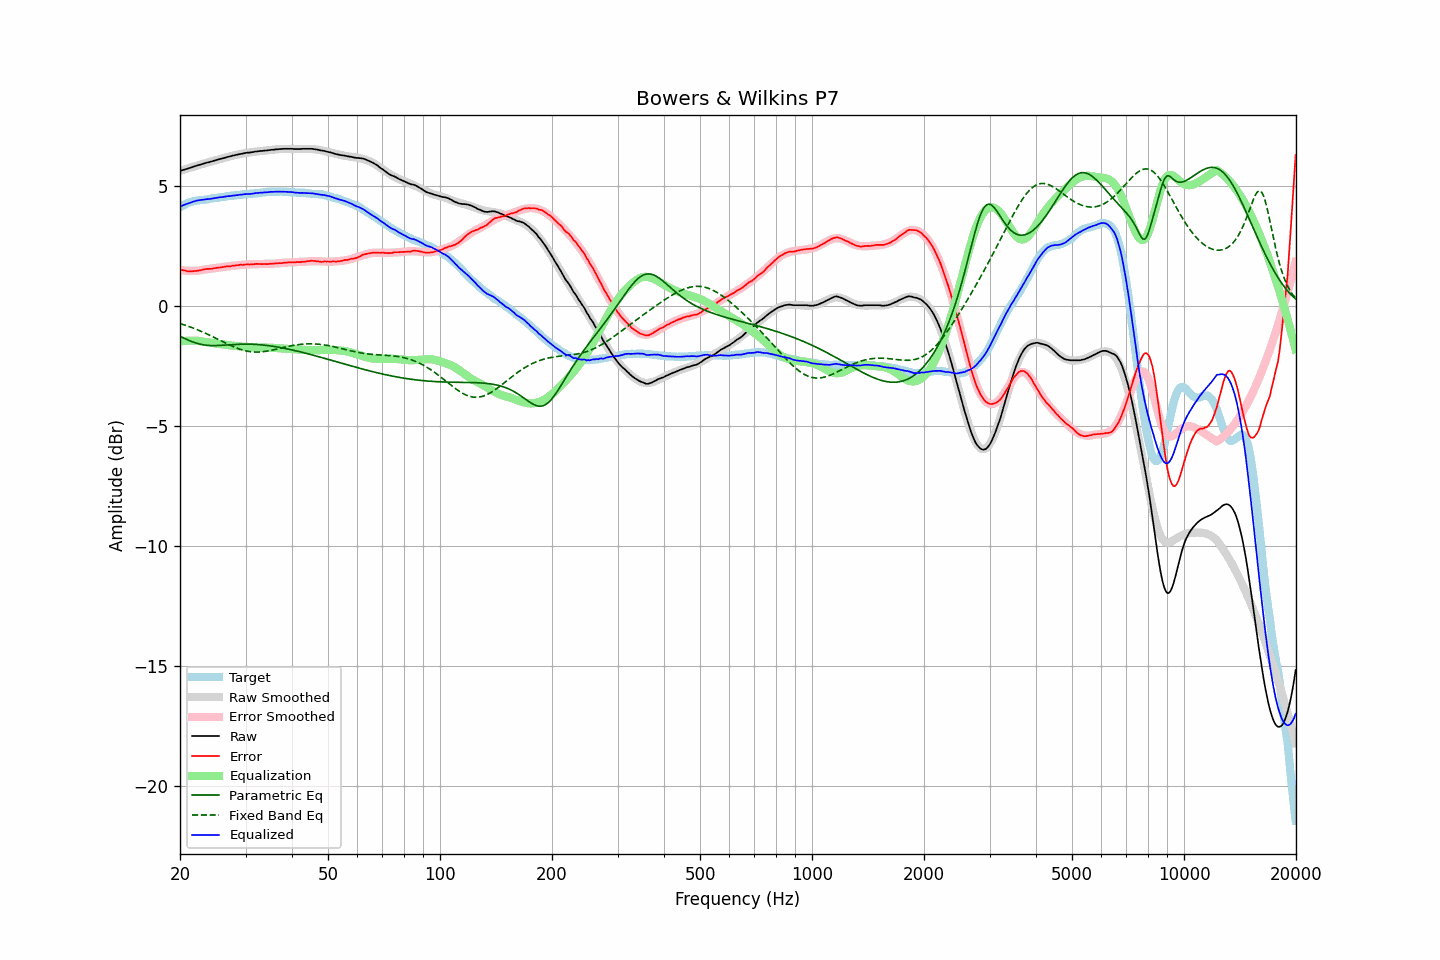

Source data for this figure (header and first rows):
frequency, raw, error, smoothed, error_smoothed, equalization, parametric_eq, fixed_band_eq, equalized_raw, equalized_smoothed, target
20.00, 5.61, 1.51, 5.61, 1.49, -1.49, -1.27, -0.74, 4.12, 4.12, 4.10
20.20, 5.63, 1.49, 5.63, 1.48, -1.48, -1.30, -0.76, 4.15, 4.15, 4.14
20.40, 5.65, 1.47, 5.65, 1.47, -1.47, -1.34, -0.78, 4.18, 4.18, 4.18
20.61, 5.67, 1.46, 5.67, 1.46, -1.46, -1.37, -0.81, 4.21, 4.21, 4.20
20.81, 5.69, 1.44, 5.69, 1.46, -1.46, -1.40, -0.83, 4.23, 4.23, 4.25
21.02, 5.71, 1.43, 5.71, 1.45, -1.45, -1.43, -0.85, 4.26, 4.26, 4.28
21.23, 5.73, 1.43, 5.74, 1.45, -1.45, -1.46, -0.88, 4.28, 4.28, 4.30
21.44, 5.75, 1.43, 5.76, 1.45, -1.45, -1.48, -0.90, 4.30, 4.31, 4.32
21.66, 5.78, 1.44, 5.78, 1.45, -1.45, -1.51, -0.92, 4.33, 4.33, 4.34
21.87, 5.80, 1.45, 5.80, 1.45, -1.45, -1.53, -0.95, 4.35, 4.35, 4.35
22.09, 5.82, 1.45, 5.82, 1.46, -1.46, -1.55, -0.98, 4.37, 4.36, 4.37
22.31, 5.84, 1.46, 5.84, 1.46, -1.46, -1.57, -1.00, 4.38, 4.38, 4.38
22.54, 5.86, 1.47, 5.86, 1.47, -1.47, -1.59, -1.03, 4.39, 4.39, 4.39
22.76, 5.88, 1.48, 5.88, 1.48, -1.48, -1.61, -1.06, 4.40, 4.40, 4.40
22.99, 5.90, 1.50, 5.90, 1.49, -1.49, -1.62, -1.09, 4.41, 4.41, 4.40
23.22, 5.92, 1.51, 5.92, 1.50, -1.50, -1.63, -1.12, 4.42, 4.42, 4.41
23.45, 5.94, 1.52, 5.94, 1.51, -1.51, -1.64, -1.15, 4.43, 4.43, 4.42
23.69, 5.96, 1.53, 5.96, 1.52, -1.52, -1.65, -1.18, 4.44, 4.44, 4.43
23.92, 5.97, 1.53, 5.98, 1.53, -1.53, -1.65, -1.21, 4.44, 4.44, 4.44
24.16, 5.99, 1.53, 5.99, 1.54, -1.54, -1.66, -1.24, 4.45, 4.45, 4.46
24.40, 6.01, 1.54, 6.01, 1.55, -1.55, -1.66, -1.28, 4.46, 4.46, 4.47
24.65, 6.03, 1.56, 6.03, 1.56, -1.56, -1.66, -1.31, 4.47, 4.47, 4.47
24.89, 6.05, 1.57, 6.05, 1.57, -1.57, -1.66, -1.34, 4.48, 4.48, 4.48
25.14, 6.07, 1.58, 6.07, 1.58, -1.58, -1.66, -1.38, 4.49, 4.49, 4.49
25.39, 6.09, 1.59, 6.09, 1.59, -1.59, -1.65, -1.41, 4.51, 4.50, 4.50
25.65, 6.11, 1.59, 6.11, 1.59, -1.59, -1.65, -1.44, 4.52, 4.51, 4.52
25.91, 6.12, 1.60, 6.12, 1.60, -1.60, -1.65, -1.48, 4.52, 4.52, 4.52
26.16, 6.14, 1.61, 6.14, 1.61, -1.61, -1.64, -1.51, 4.53, 4.53, 4.53
26.43, 6.16, 1.62, 6.16, 1.62, -1.62, -1.64, -1.54, 4.54, 4.54, 4.54
26.69, 6.18, 1.64, 6.18, 1.63, -1.63, -1.63, -1.58, 4.55, 4.55, 4.54
26.96, 6.20, 1.64, 6.20, 1.64, -1.64, -1.63, -1.61, 4.56, 4.56, 4.56
27.23, 6.21, 1.64, 6.21, 1.65, -1.65, -1.62, -1.64, 4.56, 4.57, 4.57
27.50, 6.23, 1.65, 6.23, 1.66, -1.66, -1.62, -1.67, 4.57, 4.57, 4.58
27.77, 6.25, 1.67, 6.25, 1.66, -1.66, -1.61, -1.70, 4.59, 4.58, 4.58
28.05, 6.26, 1.66, 6.26, 1.67, -1.67, -1.61, -1.73, 4.59, 4.59, 4.60
28.33, 6.28, 1.68, 6.28, 1.68, -1.68, -1.61, -1.75, 4.60, 4.60, 4.60
28.62, 6.29, 1.69, 6.29, 1.69, -1.69, -1.60, -1.78, 4.60, 4.61, 4.60
28.90, 6.31, 1.70, 6.31, 1.69, -1.69, -1.60, -1.80, 4.62, 4.61, 4.61
29.19, 6.32, 1.71, 6.32, 1.70, -1.70, -1.60, -1.82, 4.62, 4.62, 4.61
29.48, 6.33, 1.69, 6.33, 1.70, -1.70, -1.60, -1.84, 4.63, 4.63, 4.64
29.78, 6.35, 1.71, 6.34, 1.71, -1.71, -1.60, -1.86, 4.64, 4.63, 4.64
30.08, 6.36, 1.72, 6.36, 1.71, -1.71, -1.60, -1.88, 4.64, 4.64, 4.64
30.38, 6.37, 1.73, 6.37, 1.72, -1.72, -1.60, -1.89, 4.65, 4.65, 4.64
30.68, 6.37, 1.71, 6.38, 1.72, -1.72, -1.60, -1.90, 4.65, 4.65, 4.66
30.99, 6.38, 1.72, 6.39, 1.73, -1.73, -1.60, -1.91, 4.65, 4.66, 4.66
31.30, 6.39, 1.72, 6.40, 1.73, -1.73, -1.60, -1.92, 4.66, 4.67, 4.67
31.61, 6.40, 1.73, 6.40, 1.73, -1.73, -1.61, -1.93, 4.67, 4.67, 4.67
31.93, 6.42, 1.74, 6.41, 1.73, -1.73, -1.61, -1.93, 4.69, 4.68, 4.68
32.24, 6.42, 1.74, 6.42, 1.73, -1.73, -1.61, -1.93, 4.69, 4.69, 4.68
32.57, 6.43, 1.74, 6.43, 1.73, -1.73, -1.62, -1.93, 4.70, 4.70, 4.69
32.89, 6.44, 1.74, 6.44, 1.73, -1.73, -1.62, -1.92, 4.71, 4.70, 4.70
33.22, 6.44, 1.73, 6.44, 1.73, -1.73, -1.63, -1.92, 4.71, 4.71, 4.71
33.55, 6.45, 1.73, 6.45, 1.74, -1.74, -1.64, -1.91, 4.71, 4.71, 4.72
33.89, 6.46, 1.74, 6.46, 1.74, -1.74, -1.64, -1.90, 4.72, 4.72, 4.72
34.23, 6.46, 1.73, 6.47, 1.74, -1.74, -1.65, -1.89, 4.72, 4.73, 4.73
34.57, 6.47, 1.73, 6.47, 1.74, -1.74, -1.66, -1.88, 4.73, 4.73, 4.74
34.92, 6.48, 1.75, 6.48, 1.75, -1.75, -1.67, -1.87, 4.73, 4.74, 4.73
35.27, 6.49, 1.75, 6.49, 1.75, -1.75, -1.68, -1.85, 4.74, 4.74, 4.74
35.62, 6.49, 1.75, 6.49, 1.75, -1.75, -1.69, -1.84, 4.74, 4.74, 4.74
35.97, 6.50, 1.76, 6.50, 1.76, -1.76, -1.70, -1.82, 4.74, 4.74, 4.74
... 635 more rows
